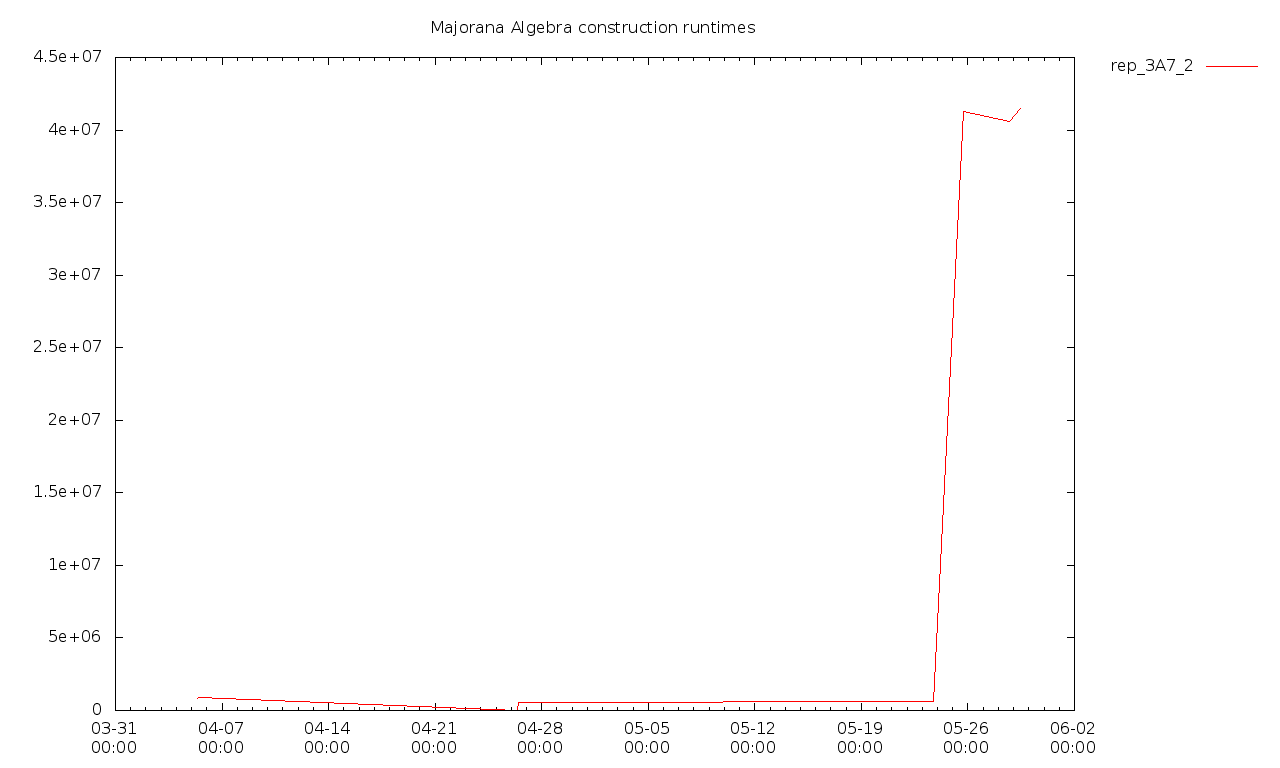

The table this chart was drawn from, first rows:
2018-04-05T09:24+0100, 860145318000, 699681437108000, [  ]
2018-04-05T12:25+0100, 928006922000, 724845530383000, [  ]
2018-04-26T10:00+0100, 0, 0, false
2018-04-26T10:33+0100, 0, 0, false
2018-04-26T11:09+0100, 558725544000, 0, false
2018-04-27T10:13+0100, 550408107000, 0, false
2018-05-22T10:52+0100, 650696956000, 0, false
2018-05-22T14:13+0100, 600405519000, 0, false
2018-05-23T10:30+0100, 600447769000, 0, false
2018-05-23T13:55+0100, 615792342000, 0, false
2018-05-23T17:14+0100, 603736820000, 0, false
2018-05-25T17:12+0100, 41283660776000, 0, false
2018-05-28T16:46+0100, 40623570783000, 0, false
2018-05-29T10:53:25+0100, 41519434475000, 146213515000, [  ]
